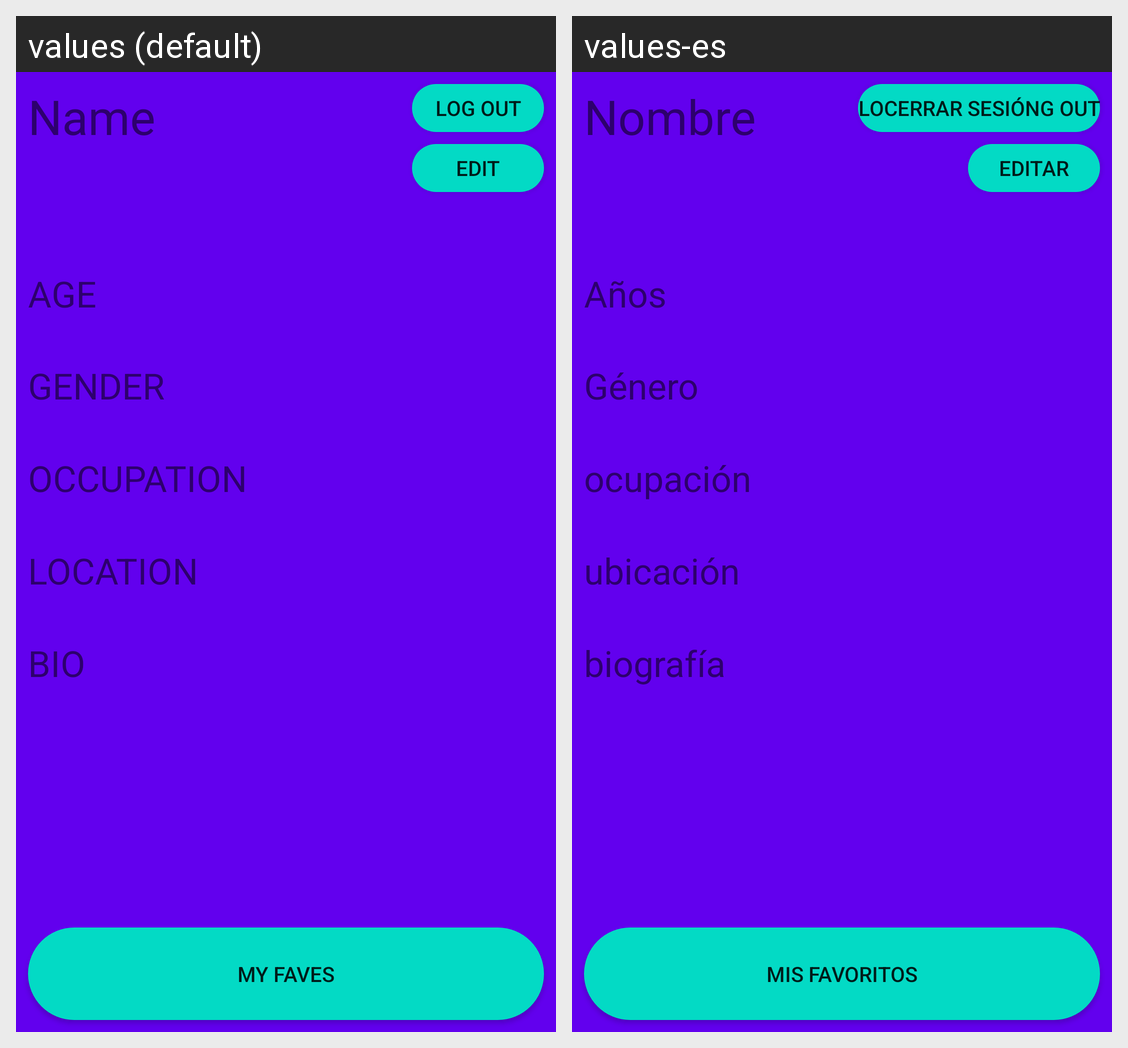

Strings drawn on this Android screen and how each of the app's shown locales translates them:
Android screen res/layout/activity_profile.xml rendered under 2 locales, left to right: values (default), values-es. Device: Nexus 5 (rendered at 1080×1920; each locale shown at half size, 540×960, under a caption strip naming it); theme AppTheme.
Strings drawn on this screen, with the default value and each locale's value (text and hints the layout hard-codes, and strings that could not be matched under every locale, appear in the picture but are not listed):

log_out_button
  values: Log Out
  values-es: Locerrar sesióng Out

edit_button
  values: Edit
  values-es: editar

my_faves_button
  values: My Faves
  values-es: Mis favoritos

name
  values: Name
  values-es: Nombre

field_age
  values: AGE
  values-es: Años

field_gender
  values: GENDER
  values-es: Género

field_occupation
  values: OCCUPATION
  values-es: ocupación

field_location
  values: LOCATION
  values-es: ubicación

field_bio
  values: BIO
  values-es: biografía
